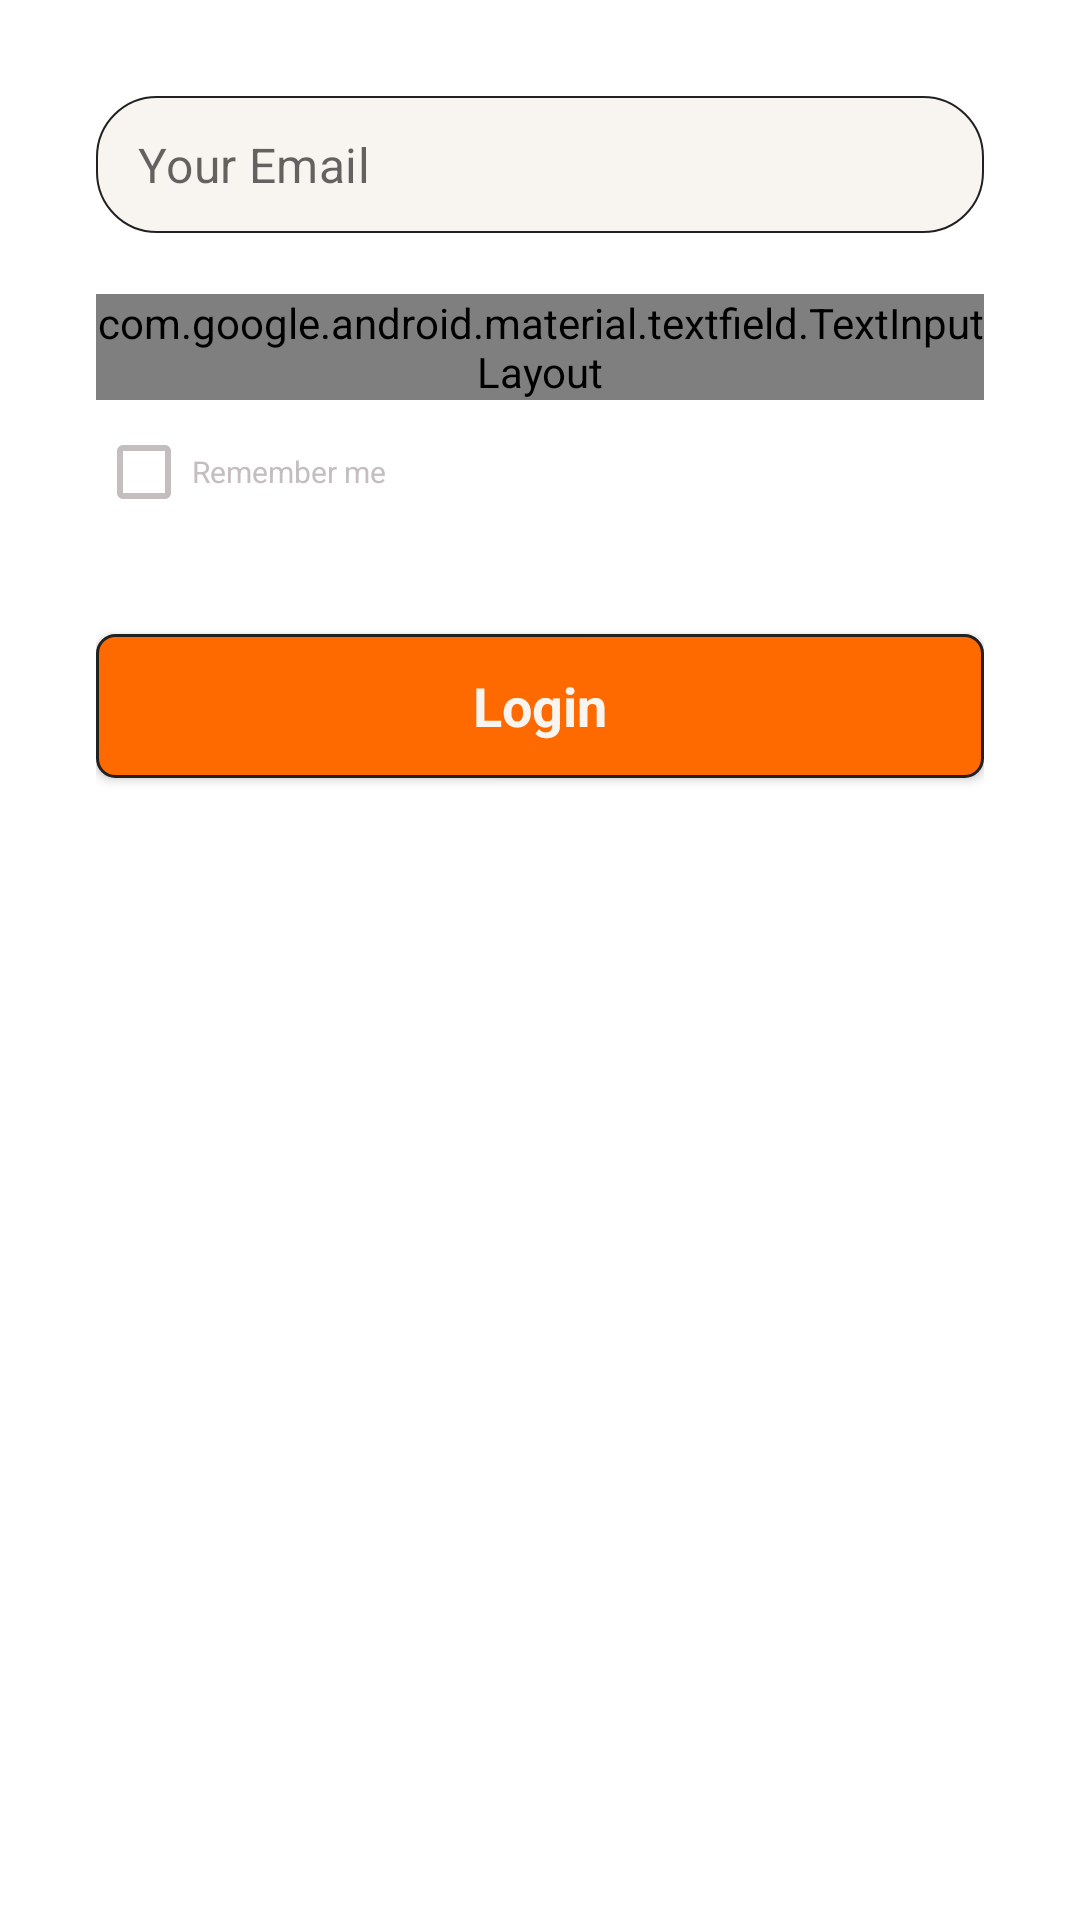

Produce the Android XML layout that renders to this screen, including the resource entries it uses.
<!-- AndroidManifest.xml: application theme Theme.Imob -->
<!-- res/layout/fragment_login.xml -->
<?xml version="1.0" encoding="utf-8"?>
<LinearLayout xmlns:android="http://schemas.android.com/apk/res/android"
    xmlns:app="http://schemas.android.com/apk/res-auto"
    xmlns:tools="http://schemas.android.com/tools"
    android:layout_width="match_parent"
    android:layout_height="match_parent"
    android:gravity="top"
    android:orientation="vertical"
    android:padding="32dp">

    <com.google.android.material.textfield.TextInputLayout
        style="@style/Widget.MaterialComponents.TextInputLayout.OutlinedBox"
        android:layout_width="match_parent"
        android:layout_height="wrap_content"
        app:errorEnabled="true"
        app:errorTextColor="@color/fav_color"
        app:helperTextEnabled="true"
        app:hintEnabled="false"
        app:startIconDrawable="@drawable/ic_round_email_24">

        <EditText
            android:id="@+id/login_et_email"
            android:layout_width="match_parent"
            android:layout_height="wrap_content"
            android:background="@drawable/et_bg"
            android:hint="@string/email"
            android:inputType="textEmailAddress"
            android:paddingStart="14dp"
            android:paddingTop="12dp"
            android:paddingEnd="14dp"
            android:paddingBottom="12dp" />

    </com.google.android.material.textfield.TextInputLayout>

    <com.google.android.material.textfield.TextInputLayout
        style="@style/Widget.MaterialComponents.TextInputLayout.OutlinedBox"
        android:layout_width="match_parent"
        android:layout_height="wrap_content"
        app:errorEnabled="true"
        app:errorTextColor="@color/fav_color"
        app:hintEnabled="false"
        app:passwordToggleDrawable="@drawable/password_selector"
        app:passwordToggleEnabled="true"
        app:passwordToggleTint="@color/orange"
        app:startIconDrawable="@drawable/outline_vpn_key_24">

        <EditText
            android:id="@+id/login_et_password"
            android:layout_width="match_parent"
            android:layout_height="wrap_content"
            android:autofillHints="password"
            android:background="@drawable/et_bg"
            android:drawableEnd="@drawable/ic_round_lock_24"
            android:hint="@string/pwd"
            android:inputType="textPassword"
            android:paddingStart="28dp"
            android:paddingTop="8dp"
            android:paddingEnd="12dp"
            android:paddingBottom="8dp" />

    </com.google.android.material.textfield.TextInputLayout>

    <CheckBox
        android:id="@+id/login_check_remember_me"
        android:layout_width="match_parent"
        android:layout_height="wrap_content"
        android:layout_marginBottom="30dp"
        android:buttonTint="@color/gray_lite"
        android:text="@string/remember_me"
        android:textColor="@color/gray_lite"
        android:textSize="10sp" />

    <androidx.appcompat.widget.AppCompatButton
        android:id="@+id/login_btn_next"
        style="@android:style/Widget.Button"
        android:layout_width="match_parent"
        android:layout_height="wrap_content"
        android:background="@drawable/btn_orange_bg"
        android:text="@string/login"
        android:textColor="@color/white"
        android:textSize="18sp"
        android:textStyle="bold" />

</LinearLayout>
<!-- resources referenced by this layout -->
<resources>
  <color name="fav_color">#CC0233</color>
  <color name="gray_lite">#C5BEBE</color>
  <color name="orange">#FE6900</color>
  <color name="white">#F8F5F1</color>
  <!-- drawable btn_orange_bg (drawable) -->
  <?xml version="1.0" encoding="utf-8"?>
  <selector xmlns:android="http://schemas.android.com/apk/res/android">
  <item>
      <shape android:shape="rectangle">
          <solid android:color="@color/orange"/>
          <corners android:radius="6dp"/>
          <stroke android:width="1dp" android:color="@color/gray"/>
      </shape>
  </item>
  </selector>
  <!-- drawable et_bg (drawable) -->
  <?xml version="1.0" encoding="utf-8"?>
  <shape xmlns:android="http://schemas.android.com/apk/res/android"
      android:shape="rectangle">
  
      <solid android:color="@color/white" />
      <corners android:radius="20dp" />
      <stroke android:color="@color/gray" android:width="0.5dp" />
  
  </shape>
  <!-- drawable password_selector (drawable) -->
  <?xml version="1.0" encoding="utf-8"?>
  <selector xmlns:android="http://schemas.android.com/apk/res/android">
      <item android:drawable="@drawable/round_lock_open_24" android:state_checked="true" />
      <item android:drawable="@drawable/ic_round_lock_24" android:state_checked="false" />
  </selector>
  <string name="email">Your Email</string>
  <string name="login">Login</string>
  <string name="pwd">Password</string>
  <string name="remember_me">Remember me</string>
  <style name="Theme.Imob" parent="Theme.MaterialComponents.Light.NoActionBar">
          
          <item name="colorPrimary">@color/orange</item>
          <item name="colorPrimaryVariant">@color/orange</item>
          <item name="colorOnPrimary">@color/white</item>
          
          <item name="colorSecondary">@color/gray</item>
          <item name="colorSecondaryVariant">@color/gray</item>
          <item name="colorOnSecondary">@color/black</item>
          
          <item name="android:statusBarColor" tools:targetApi="l">@color/black</item>
          
          <item name="bottomSheetDialogTheme">@style/Theme.Imob.AppBottomSheetDialogTheme</item>
      </style>
  <color name="gray">#212121</color>
  <!-- drawable round_lock_open_24 (drawable) -->
  <vector android:height="24dp" android:tint="@color/gray_lite"
      android:viewportHeight="24" android:viewportWidth="24"
      android:width="24dp" xmlns:android="http://schemas.android.com/apk/res/android">
      <path android:fillColor="@android:color/white" android:pathData="M12,13c-1.1,0 -2,0.9 -2,2s0.9,2 2,2 2,-0.9 2,-2 -0.9,-2 -2,-2zM18,8h-1L17,6c0,-2.76 -2.24,-5 -5,-5 -2.28,0 -4.27,1.54 -4.84,3.75 -0.14,0.54 0.18,1.08 0.72,1.22 0.53,0.14 1.08,-0.18 1.22,-0.72C9.44,3.93 10.63,3 12,3c1.65,0 3,1.35 3,3v2L6,8c-1.1,0 -2,0.9 -2,2v10c0,1.1 0.9,2 2,2h12c1.1,0 2,-0.9 2,-2L20,10c0,-1.1 -0.9,-2 -2,-2zM18,19c0,0.55 -0.45,1 -1,1L7,20c-0.55,0 -1,-0.45 -1,-1v-8c0,-0.55 0.45,-1 1,-1h10c0.55,0 1,0.45 1,1v8z"/>
  </vector>
  <color name="black">#FF000000</color>
  <style name="Theme.Imob.AppBottomSheetDialogTheme" parent="Theme.Design.Light.BottomSheetDialog">
          <item name="bottomSheetStyle">@style/Theme.Imob.BottomSheet</item>
      </style>
  <style name="Theme.Imob.BottomSheet" parent="Widget.Design.BottomSheet.Modal">
          <item name="android:background">@drawable/bottomsheet_shape</item>
          <item name="behavior_peekHeight">300dp</item>
      </style>
  <!-- drawable bottomsheet_shape (drawable) -->
  <?xml version="1.0" encoding="utf-8"?>
  <shape xmlns:android="http://schemas.android.com/apk/res/android"
      android:shape="rectangle">
  
      <solid android:color="@color/white"/>
      <corners android:topRightRadius="16dp"
          android:topLeftRadius="16dp"/>
      <padding android:left="10dp"
          android:top="10dp"
          android:bottom="10dp"
          android:right="10dp"/>
  
  </shape>
</resources>
